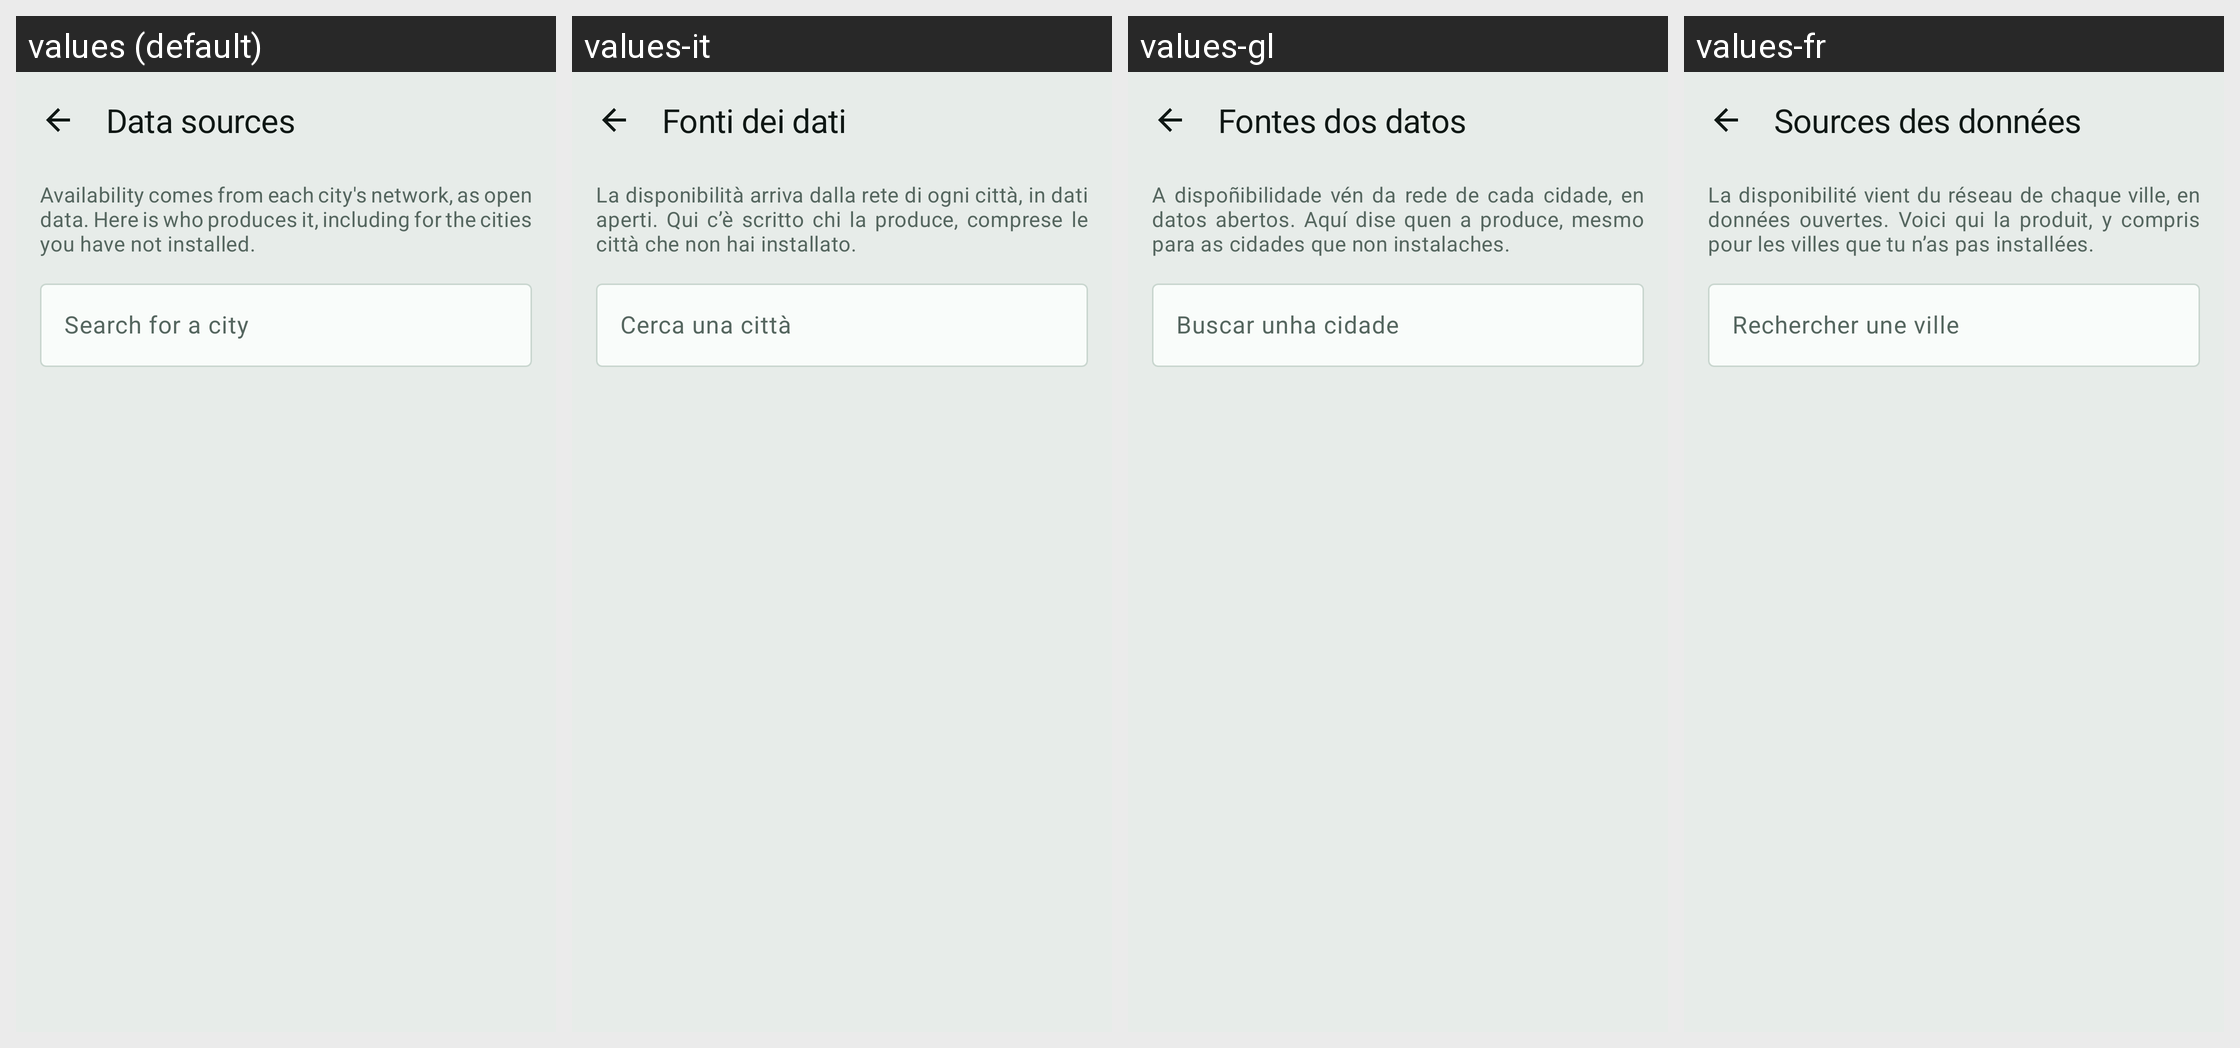

For this localized Android screen grid, give each drawn string resource with its value in every locale shown.
Android screen res/layout/fragment_data_sources.xml rendered under 4 locales, left to right: values (default), values-it, values-gl, values-fr. Device: Nexus 5 (rendered at 1080×1920; each locale shown at half size, 540×960, under a caption strip naming it); theme Theme.RoueLibre.
Other locales in the repository, not shown: values-ar, values-bs, values-ca, values-cs, values-da, values-de, values-el, values-en, values-es, values-eu, values-fi, values-hr, values-hu, values-ja, values-lt, values-lv, values-nb, values-nl, values-pl, values-pt, values-ro, values-sk, values-sl, values-sq, values-sr, values-sv, values-tr, values-zh.
Strings drawn on this screen, with the default value and each locale's value (text and hints the layout hard-codes, and strings that could not be matched under every locale, appear in the picture but are not listed):

sources_title
  values: Data sources
  values-it: Fonti dei dati
  values-gl: Fontes dos datos
  values-fr: Sources des données

sources_intro
  values: Availability comes from each city's network, as open data. Here is who produces it, including for the cities you have not installed.
  values-it: La disponibilità arriva dalla rete di ogni città, in dati aperti. Qui c’è scritto chi la produce, comprese le città che non hai installato.
  values-gl: A dispoñibilidade vén da rede de cada cidade, en datos abertos. Aquí dise quen a produce, mesmo para as cidades que non instalaches.
  values-fr: La disponibilité vient du réseau de chaque ville, en données ouvertes. Voici qui la produit, y compris pour les villes que tu n’as pas installées.

city_search_hint
  values: Search for a city
  values-it: Cerca una città
  values-gl: Buscar unha cidade
  values-fr: Rechercher une ville
